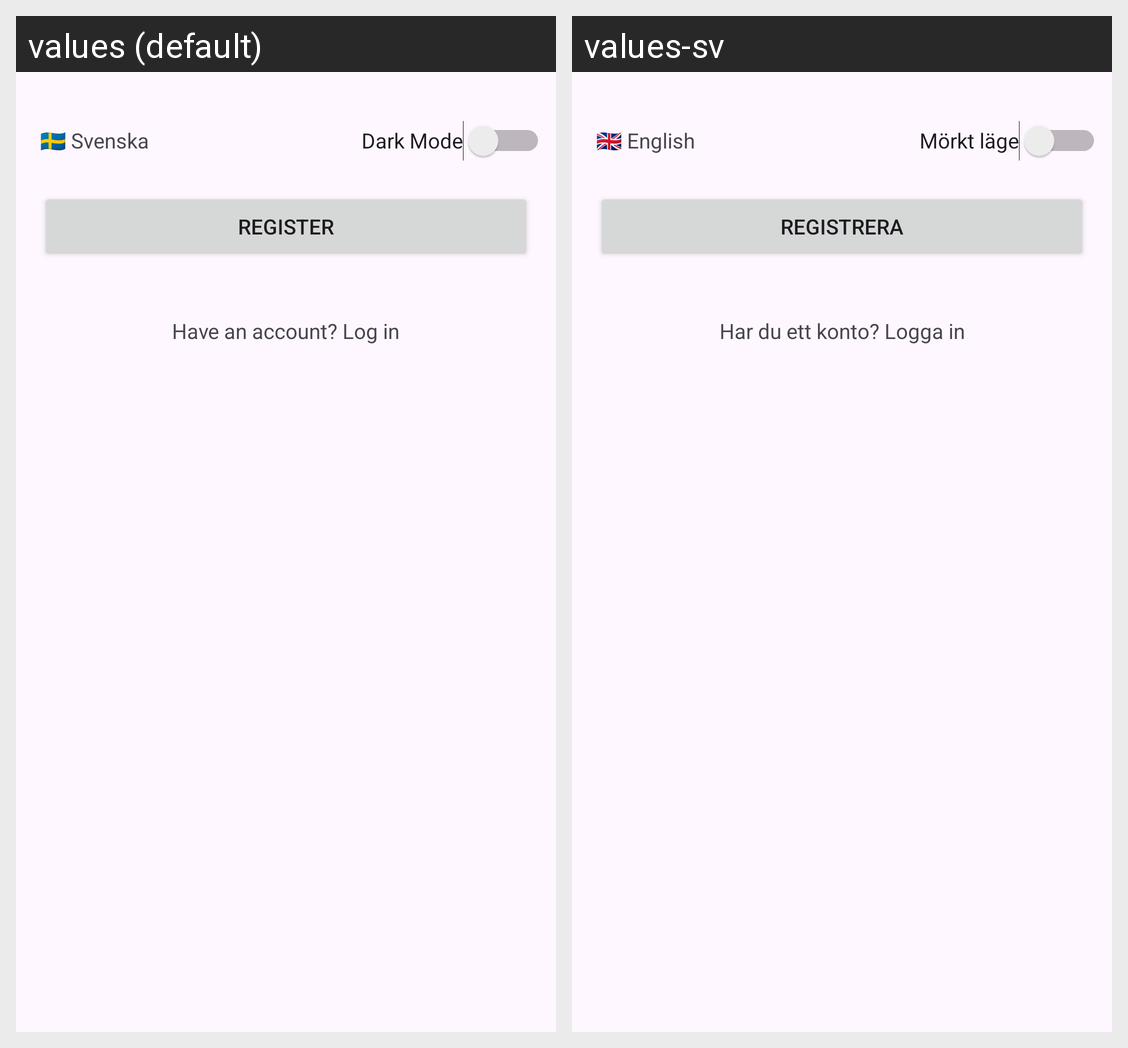

Here is an Android app screen in its default locale and in the app's own translations. Write out the translated-string differences for the strings that appear on this screen.
Android screen res/layout/fragment_profile.xml rendered under 2 locales, left to right: values (default), values-sv. Device: Nexus 5 (rendered at 1080×1920; each locale shown at half size, 540×960, under a caption strip naming it); theme Theme.MyTrainingTracker.
Strings drawn on this screen, with the default value and each locale's value (text and hints the layout hard-codes, and strings that could not be matched under every locale, appear in the picture but are not listed):

register
  values: Register
  values-sv: Registrera

have_an_account_log_in
  values: Have an account? Log in
  values-sv: Har du ett konto? Logga in

dark_mode
  values: Dark Mode
  values-sv: Mörkt läge

language
  values: 🇸🇪 Svenska
  values-sv: 🇬🇧 English
